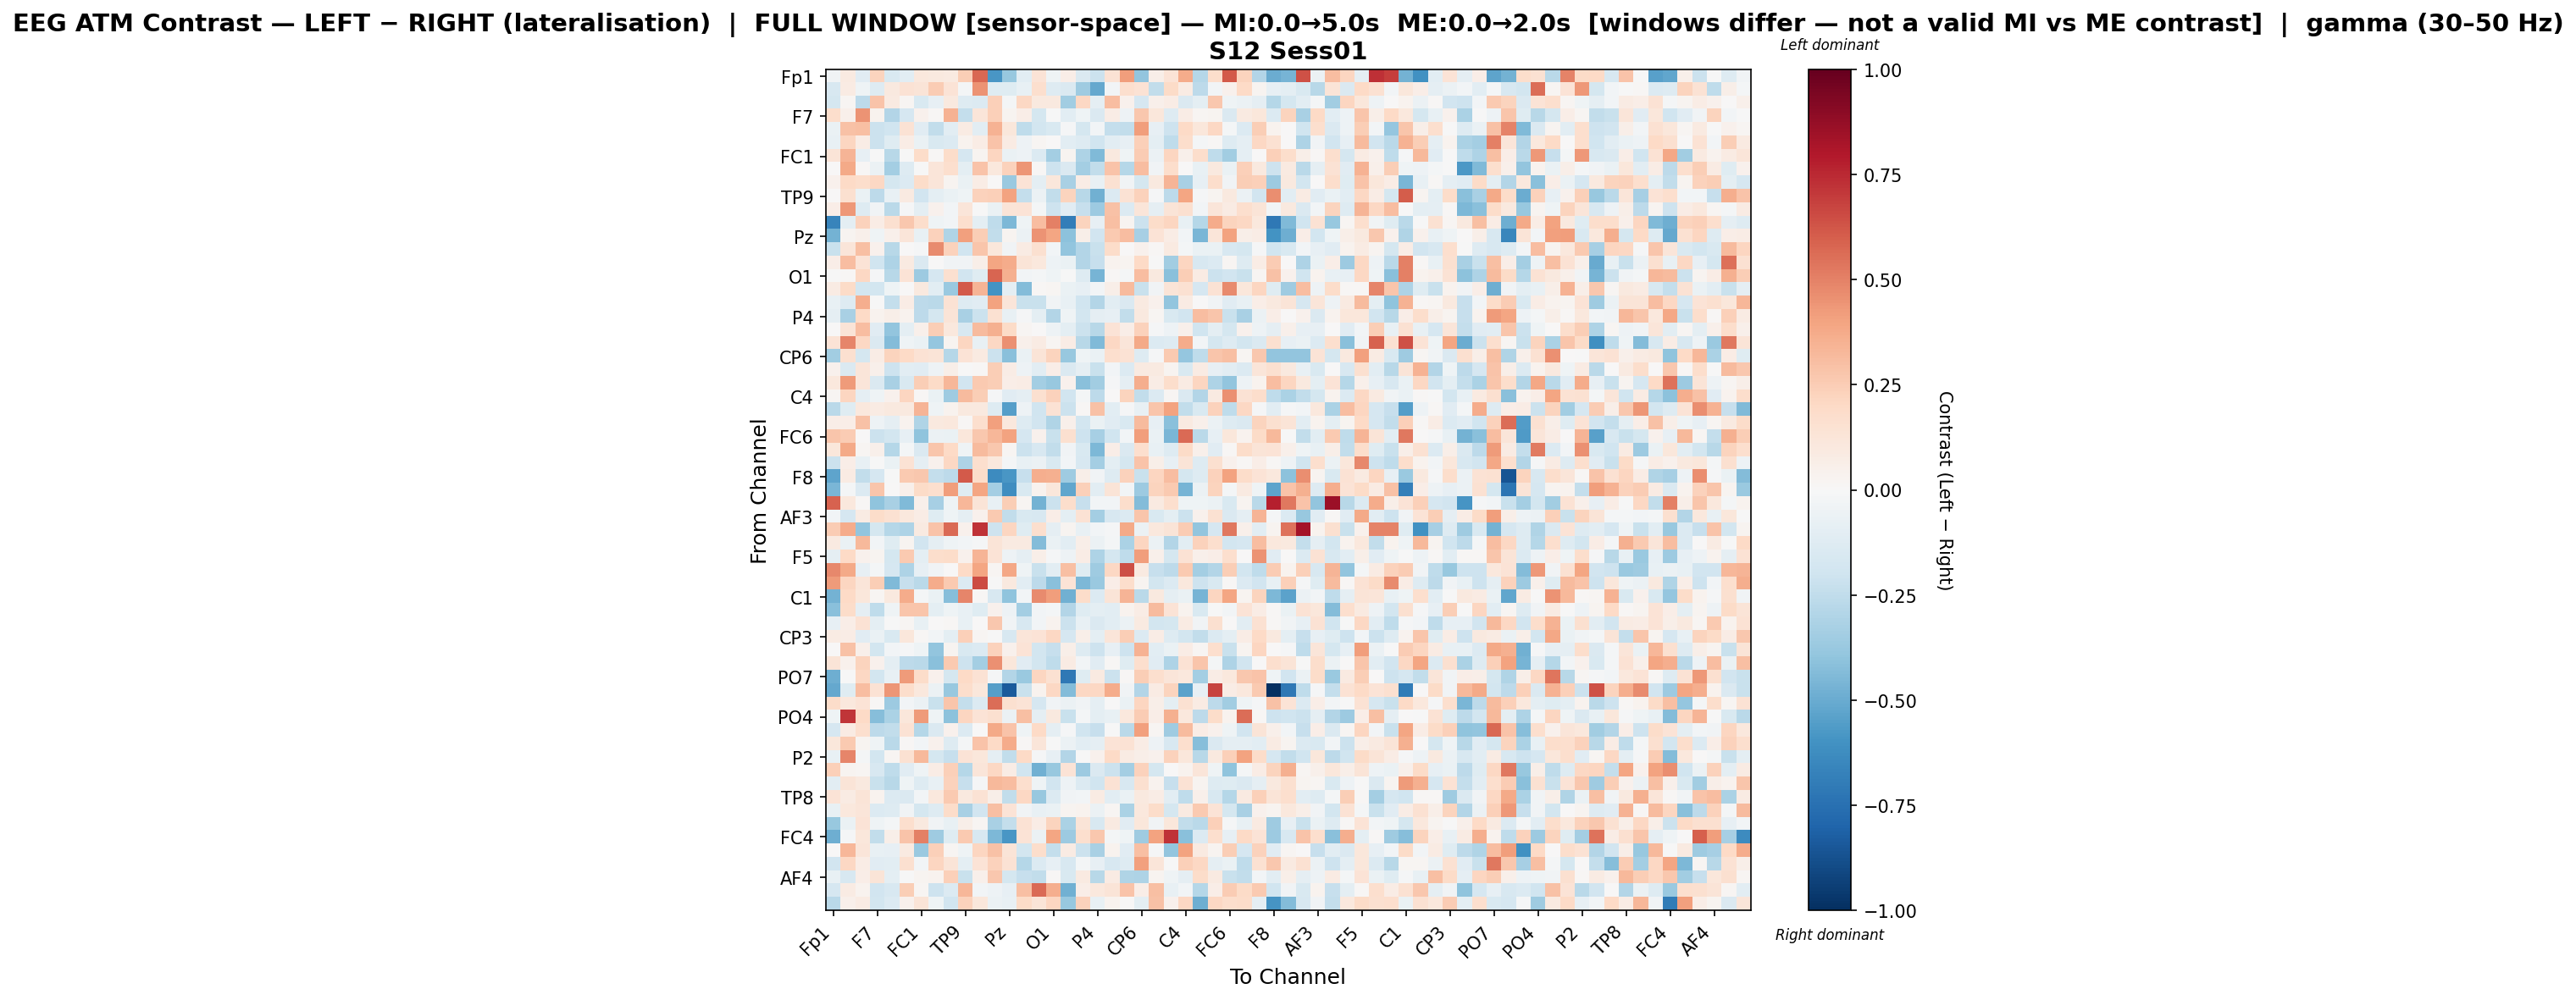

The data file committed next to this chart (first rows):
, Fp1, Fz, F3, F7, FT9, FC5, FC1, C3, T7, TP9, CP5, CP1, Pz, P3, P7, O1, Oz, O2, P4, P8, TP10, CP6, CP2
Fp1, -0.03558, 0.09342, -0.1124, 0.2257, -0.1524, -0.1017, 0.1069, 0.09961, 0.09338, 0.2497, 0.578, -0.5793, -0.3807, -0.1054, 0.1394, -0.04054, 0.06326, -0.1484, -0.2178, 0.144, 0.4206, -0.3972, 0.06088
Fz, -0.161, 0.08037, -0.04477, -0.1302, 0.09717, 0.1475, 0.1291, 0.2575, 0.1343, -0.01987, 0.448, -0.1197, -0.1184, -0.07528, 0.1684, -0.1265, -0.1472, -0.3561, -0.514, -0.02455, 0.1646, 0.1429, -0.2423
F3, -0.1788, 0.01737, -0.2638, 0.2866, 0.08724, 0.02043, -0.1494, -0.0835, 0.101, -0.1276, -0.1355, 0.2376, -0.02342, 0.209, 0.1014, 0.09443, -0.3442, 0.2032, -0.08685, 0.3077, 0.04329, -0.1717, 0.04698
F7, 0.1787, 0.04695, 0.4464, 0.03273, -0.2965, -0.1703, 0.04396, 0.01136, 0.3452, -0.2356, 0.1205, 0.2354, 0.02826, 0.06271, -0.1727, -0.005262, -0.1061, -0.04393, -0.1479, 0.07646, -0.05383, 0.2662, 0.1111
FT9, -0.06602, 0.2903, 0.3045, -0.2163, -0.1954, 0.1428, -0.1129, -0.2462, -0.1062, 0.08546, -0.1051, 0.3451, 0.1102, -0.2524, -0.1829, -0.1493, -0.01053, -0.1789, -0.02623, -0.2402, -0.2479, 0.4205, -0.08244
FC5, -0.07158, 0.2175, 0.07243, -0.2169, -0.1221, 0.07636, -0.0647, -0.1486, -0.1335, 0.03681, 0.0755, 0.2853, 0.08221, -0.05002, 0.02323, 0.004252, -0.1029, -0.1263, -0.2017, -0.1026, -0.0839, 0.2367, -0.09523
FC1, 0.1323, 0.3425, -0.08158, -0.006077, -0.2786, -0.006283, 0.182, 0.01124, 0.185, -0.1643, 0.02439, 0.2177, -0.06326, -0.05302, -0.1351, -0.3388, 0.0259, -0.3083, -0.4453, 0.0979, -0.04097, 0.2529, -0.05988
C3, 0.001746, 0.3818, 0.01405, -0.05962, -0.3363, -0.1256, -0.0006033, 0.1249, 0.1663, -0.09937, 0.2819, 0.1043, 0.2315, 0.4386, 0.01126, -0.2088, -0.1442, -0.3421, -0.246, 0.2861, -0.2824, 0.3066, -0.03441
T7, 0.04117, 0.1996, 0.1784, 0.2068, -0.1786, -0.1335, 0.1829, 0.122, 0.02652, -0.06701, 0.07316, 0.006338, -0.3675, 0.1335, -0.0981, 0.1114, -0.3225, 0.07244, -0.0766, 0.1549, -0.03304, -0.1754, 0.09813
TP9, 0.00384, 0.1566, -0.06647, -0.2642, -0.07553, 0.09134, -0.1933, -0.09661, -0.06809, -0.04471, 0.2342, 0.2356, 0.4027, -0.2357, -0.05924, -0.2467, 0.2192, -0.2802, -0.4821, -0.1402, 0.1438, 0.2339, -0.01308
CP5, 0.06982, 0.4371, -0.1306, -0.03496, -0.2711, -0.01424, -0.09445, 0.04116, -0.02886, 0.1216, -0.002183, -0.06853, 0.1307, 0.1382, -0.01982, -0.2092, -0.1099, -0.2323, -0.3615, 0.2909, -0.1389, 0.1234, -0.091
CP1, -0.6582, -0.09396, 0.2328, 0.07197, 0.1576, 0.2672, 0.1776, -0.04412, -0.02904, 0.1694, -0.09968, -0.2506, -0.4497, -0.03976, 0.3108, 0.5051, -0.6906, 0.2222, -0.08517, 0.2978, 0.02647, -0.2185, 0.1865
Pz, -0.4718, 0.02842, 0.05297, -0.04347, 0.0491, 0.1182, -0.07232, 0.234, -0.2993, 0.4107, 0.2489, -0.2479, 0.02542, -0.06199, 0.4477, 0.3909, -0.4067, 0.05863, -0.1883, 0.2603, 0.3104, -0.3342, 0.1385
P3, -0.2193, 0.1176, 0.3004, 0.04676, -0.2773, 0.003467, -0.01465, 0.4763, 0.2271, -0.201, 0.2749, 0.1148, -0.03523, 0.07821, 0.1603, -0.02566, -0.3913, -0.2915, -0.2199, 0.18, 0.00254, 0.03931, 0.01135
P7, 0.06716, 0.3112, 0.138, -0.2008, -0.3084, 0.08777, -0.1419, 0.004194, -0.0365, -0.03215, 0.05933, 0.3907, 0.3686, 0.1277, 0.1029, -0.04751, -0.06532, -0.2934, -0.2267, 0.03877, 0.03083, 0.201, -0.007511
O1, -0.002419, 0.01109, 0.2082, -0.01249, -0.2768, 0.1333, -0.3642, -0.1646, 0.1606, -0.1916, -0.1208, 0.583, 0.359, -0.02484, -0.01884, -0.04187, -0.007338, -0.1264, -0.4656, 0.01514, -0.0221, 0.3085, 0.1013
Oz, 0.08497, 0.1919, -0.1843, -0.1834, -0.04423, 0.004156, 0.09851, -0.1053, -0.3712, 0.6171, 0.3407, -0.5975, -0.1001, -0.4371, 0.01093, 0.02329, -0.06355, -0.0856, -0.02353, 0.06076, 0.3153, -0.2229, -0.03668
O2, -0.07225, -0.1276, 0.3632, -0.004245, -0.2368, 0.07716, -0.2642, -0.2701, 0.1419, -0.1315, -0.1158, 0.3988, 0.1188, -0.22, -0.2244, -0.03504, -0.07393, -0.2001, -0.2893, -0.102, -0.1413, 0.08888, 0.04421
P4, -0.08827, -0.3226, 0.2031, 0.03211, 0.05573, 0.03291, -0.265, -0.1725, 0.1281, -0.3236, -0.2128, 0.1511, -0.07068, -0.01169, -0.1002, -0.294, -0.04466, -0.1865, -0.08874, -0.08301, -0.2448, 0.0953, 0.0182
P8, 0.004453, 0.129, 0.312, -0.11, -0.3913, -0.09546, 0.05351, 0.2429, 0.1032, -0.1577, 0.319, 0.3565, 0.195, 0.01798, 0.002711, -0.04695, -0.09455, -0.2126, -0.2775, 0.1387, 0.06823, 0.2314, -0.01352
TP10, 0.1363, 0.4913, 0.204, -0.1477, -0.4361, -0.0407, -0.06777, -0.3851, 0.02439, 0.2177, -0.0736, 0.2062, 0.4559, 0.05361, 0.0845, 0.02298, 0.07112, -0.2781, -0.4406, 0.2073, 0.1196, 0.3774, -0.1357
CP6, -0.3513, 0.1568, -0.1775, 0.07068, 0.2253, 0.1988, 0.1447, 0.1312, -0.2821, 0.1383, 0.09162, -0.2151, -0.4217, -0.06432, 0.1318, 0.2252, -0.3786, -0.04175, -0.06581, 0.169, 0.147, -0.1295, -0.01535
CP2, 0.04486, -0.1452, 0.1207, 0.05257, -0.2046, -0.1041, -0.1103, -0.05107, 0.05712, -0.00617, 0.0112, 0.2487, 0.07366, -0.05116, -0.1026, 0.06967, -0.1442, -0.09086, -0.2198, -0.02622, -0.1356, 0.08602, 0.092
Cz, 0.1071, 0.4266, 0.1221, -0.143, -0.3224, -0.1503, 0.2452, 0.195, 0.3287, -0.1887, 0.2651, 0.2437, 0.06512, 0.07605, -0.343, -0.3796, 0.04137, -0.4168, -0.3466, -0.01083, -0.08755, 0.362, 0.07201
C4, 0.01694, 0.2153, -0.08904, -0.04504, 0.04575, 0.2123, 0.01309, -0.06727, -0.3565, 0.3154, 0.247, -0.00937, -0.1151, -0.09196, 0.1584, 0.2267, -0.1921, -0.0234, -0.2647, 0.003021, 0.2263, -0.2485, -0.1394
T8, -0.2708, -0.118, 0.1029, 0.07943, 0.09567, 0.09452, 0.34, -0.03984, 0.03743, 0.09412, 0.09679, -0.1312, -0.55, -0.04965, -0.1986, 0.1422, -0.2114, 0.01169, 0.2898, -0.1048, -0.009303, -0.07269, 0.2769
FT10, 0.06757, 0.06361, 0.2933, -0.04995, -0.09051, 0.03418, -0.301, 0.09952, 0.1052, 0.01226, 0.1642, 0.411, 0.1093, -0.1313, -0.193, -0.2979, 0.05159, -0.1833, -0.06348, -0.1104, -0.1501, 0.3137, -0.07869
FC6, 0.2752, 0.2574, 0.001781, -0.2169, -0.1812, -0.0831, -0.4022, -0.05949, -0.06931, 0.1134, 0.2703, 0.3322, 0.4011, -0.1654, 0.04673, -0.2258, 0.1605, -0.2044, -0.3325, -0.1989, -0.02572, 0.4192, -0.06279
FC2, 0.1115, 0.376, 0.02085, 0.05077, -0.2869, -0.01819, -0.1423, 0.2744, 0.2024, -0.04503, 0.32, 0.2684, 0.02218, -0.2174, -0.1616, -0.2447, -0.03559, -0.1492, -0.4504, 0.06442, -0.1409, 0.1695, -0.07125
F4, -0.2175, 0.06683, -0.07518, -0.0004411, -0.06412, 0.1476, -0.08958, 0.04406, 0.2039, -0.3075, 0.168, 0.1064, -0.02051, -0.07423, -0.05533, -0.1494, -0.02908, -0.1615, -0.3431, -0.1009, -0.1749, 0.2864, 0.06133
F8, -0.5254, 0.08539, -0.2492, -0.1662, -0.004255, 0.2638, 0.2682, -0.2354, -0.259, 0.6123, 0.182, -0.6313, -0.583, -0.229, 0.3631, 0.3564, -0.3584, 0.05885, -0.03502, -0.1292, 0.2295, -0.2224, 0.2122
Fp2, -0.4587, -0.02007, -0.1336, 0.2738, 0.002026, 0.0514, 0.1943, 0.1659, 0.4172, -0.1199, 0.3908, -0.3398, -0.622, -0.1543, 0.03234, 0.1168, -0.5205, 0.2371, -0.1087, 0.1316, -0.02579, -0.3599, 0.221
AF7, 0.5869, 0.1032, 0.01186, -0.3999, -0.3241, -0.441, 0.04839, -0.329, -0.04265, 0.3296, 0.1299, -0.07249, 0.2464, 0.01928, -0.4714, -0.2187, 0.1797, -0.2266, -0.02792, -0.02837, 0.1721, -0.431, 0.0936
AF3, -0.02486, -0.1717, 0.08339, 0.1815, 0.1556, 0.1072, 0.07232, -0.1228, -0.04497, -0.08857, 0.03939, 0.2598, -0.2498, -0.152, -0.164, 0.07018, -0.09566, 0.1444, -0.343, -0.1608, -0.1357, 0.2754, -0.1539
AFz, 0.2508, 0.3685, -0.3957, -0.1772, -0.2814, -0.3057, 0.08913, 0.2878, 0.5672, 0.04546, 0.7202, -0.2081, 0.2121, -0.124, 0.1694, -0.09013, 0.0244, -0.07422, -0.03057, -0.01138, 0.38, -0.06136, 0.1025
F1, 0.09043, -0.06654, 0.3265, -0.03101, -0.1192, 0.03047, -0.1928, -0.09097, -0.04308, -0.02561, -0.01242, 0.1313, 0.09079, 0.09354, -0.4303, -0.06852, -0.1061, 0.05896, -0.05782, -0.02194, -0.3167, 0.2116, -0.06121
F5, -0.09307, 0.2, 0.04332, 0.02523, -0.1783, 0.2604, -0.09456, 0.1754, 0.1838, 0.04471, 0.3387, 0.1332, -0.05438, -0.08747, 0.05899, -0.008475, -0.05365, 0.07471, -0.3065, -0.1775, -0.2518, 0.4211, 0.04935
FT7, 0.4817, 0.3808, -0.08084, -0.0158, -0.1704, -0.3081, -0.08385, -0.03318, 0.006165, 0.2017, 0.3924, 0.02233, 0.3864, -0.03997, -0.221, -0.1018, 0.2999, -0.1201, -0.3531, 0.206, 0.6429, 0.08794, -0.2284
FC3, 0.4253, 0.2117, 0.1231, 0.2446, -0.4396, -0.2271, -0.2704, 0.3702, 0.2655, -0.1362, 0.6562, -0.004749, 0.09551, -0.1069, -0.2596, -0.4188, 0.137, -0.4481, -0.3695, 0.06274, 0.1783, 0.02589, -0.1869
C1, -0.4699, 0.2011, 0.1107, 0.01659, 0.09395, 0.3687, -0.02179, -0.06725, -0.4285, 0.4915, 0.01189, -0.1626, -0.3994, -0.02424, 0.4759, 0.4188, -0.4793, 0.1802, -0.1405, 0.1268, 0.3419, -0.2705, 0.09768
C5, -0.4213, 0.1866, -0.08635, -0.2539, -0.04028, 0.2786, 0.2764, -0.09804, -0.04318, -0.07284, -0.1199, 0.04599, -0.05063, -0.341, -0.02884, -0.01658, -0.2898, -0.1236, -0.09388, -0.1047, 0.03722, 0.07086, 0.3133
TP7, -0.08183, 0.06809, 0.1482, -0.1011, -0.001441, 0.02085, -0.07531, 0.006525, 0.01072, -0.07571, 0.005788, 0.2661, -0.03522, -0.1575, -0.02698, 0.03784, -0.2154, -0.07531, -0.1435, -0.1049, -0.05801, 0.09055, -0.1854
CP3, 0.08271, 0.07231, -0.111, -0.06253, -0.1534, 0.1095, 0.008527, -0.0311, -0.09855, 0.2421, 0.02243, -0.002675, -0.1613, 0.1239, 0.1358, 0.2088, -0.1646, 0.06084, -0.09937, 0.125, 0.2461, -0.136, 0.07677
P1, 0.005429, 0.2968, 0.05155, -0.1821, -0.02482, -0.01273, -0.04129, -0.3961, 0.02508, -0.1562, -0.1387, 0.2284, 0.04093, 0.1342, -0.1802, -0.2308, 0.05747, -0.1291, -0.2036, -0.0846, -0.2034, 0.344, -0.109
P5, 0.1274, 0.03925, 0.2228, 0.04642, -0.09674, -0.262, -0.2721, -0.4193, 0.2591, -0.2065, -0.3368, 0.4552, 0.1124, -0.1153, -0.1874, -0.2514, 0.07834, -0.02655, -0.11, 0.01395, -0.1234, 0.1688, -0.1159
PO7, -0.486, -0.007782, 0.2038, -0.1834, -0.07714, 0.4271, 0.1808, 0.04576, -0.1772, 0.1981, 0.1453, -0.01374, -0.2894, -0.3725, 0.2167, 0.1534, -0.7117, -0.1183, 0.08886, -0.2135, 0.009114, 0.2498, 0.1675
PO3, -0.513, -0.124, 0.3095, 0.1436, 0.4444, 0.1745, 0.1023, -0.06055, -0.3825, 0.1738, 0.1123, -0.5514, -0.8428, -0.2243, 0.03169, 0.2059, -0.4355, 0.2092, 0.2053, 0.3697, -0.03688, -0.2926, 0.0853
POz, 0.1849, 0.1034, 0.1382, 0.01246, -0.3615, -0.02572, -0.06227, -0.2197, 0.274, -0.2401, -0.1346, 0.5601, 0.1608, 0.1331, -0.1711, -0.03772, -0.06007, -0.03584, -0.09075, 0.001693, -0.06306, 0.2114, 0.05951
PO4, -0.04119, 0.7157, 0.2031, -0.4296, -0.3197, 0.112, 0.4233, -0.04619, -0.4093, 0.2121, 0.1382, 0.1616, -0.05927, 0.2977, -0.08722, 0.09993, -0.2218, -0.01659, -0.09901, -0.07137, 0.1032, 0.2539, 0.06657
PO8, -0.1695, 0.08585, 0.1714, -0.2628, -0.2429, 0.1465, -0.289, -0.143, 0.04426, -0.1329, 0.0008801, 0.3828, 0.2835, -0.04662, 0.1994, -0.08742, -0.0123, -0.2013, -0.2313, -0.0005225, -0.2658, 0.4097, 0.01684
P6, 0.1096, 0.2591, 0.02455, -0.04633, -0.2692, 0.008213, -0.02611, 0.04089, -0.1327, -0.01905, 0.2886, 0.2031, 0.3736, 0.009342, 0.1247, -0.007191, -0.06142, -0.1043, -0.08861, 0.1364, 0.141, 0.07803, -0.04862
P2, -0.0738, 0.4877, -0.02107, -0.1854, 0.01592, 0.1503, 0.3278, -0.1719, -0.2316, 0.1389, 0.1164, -0.08888, -0.2434, 0.1975, -0.01033, -0.08378, -0.2919, -0.001841, 0.04221, 0.1978, 0.08354, 0.05818, 0.04368
CPz, 0.2418, 0.02376, 0.01827, -0.1608, -0.2509, -0.1159, -0.04585, 0.07572, 0.2382, -0.2867, 0.1215, 0.2045, 0.07396, -0.2016, -0.4826, -0.3799, 0.1353, -0.3641, -0.1412, -0.2126, -0.3434, 0.2284, -0.1728
CP4, -0.1064, 0.1299, 0.09828, -0.2203, -0.2761, -0.03978, -0.1327, -0.07057, 0.2318, -0.2322, -0.01354, 0.3205, 0.3075, 0.1701, -0.04541, -0.1885, -0.04759, -0.1376, -0.2004, 0.1446, -0.1619, 0.162, 0.03346
TP8, 0.1377, 0.08384, 0.1251, 0.03408, -0.1348, -0.1426, -0.02499, 0.1088, 0.2617, 0.09568, 0.1423, 0.05729, -0.2457, 0.2094, -0.3783, -0.1358, -0.03555, -0.02583, 0.0824, -0.1034, -0.06452, 0.09435, 0.07461
C6, -0.07721, 0.1024, 0.1229, -0.138, -0.1304, -0.0315, -0.1781, -0.1294, 0.1851, -0.3247, -0.1895, 0.3031, 0.1405, -0.03238, -0.07289, -0.0629, 0.02494, 0.03513, -0.05931, 0.01973, -0.3197, 0.1061, 0.1834
C2, -0.3751, -0.06594, 0.1385, -0.03979, -0.02337, 0.1693, 0.09678, -0.03593, -0.07054, 0.0618, 0.0175, -0.3246, -0.2357, 0.1443, 0.07047, 0.2191, -0.3183, 0.1307, -0.1633, 0.0881, -0.1157, 0.1101, -0.03176
FC4, -0.4884, -0.01033, 0.1124, -0.2494, 0.06158, 0.2872, 0.5038, -0.3551, -0.1177, 0.2585, -0.1637, -0.4457, -0.5838, 0.1345, -0.05592, 0.3955, -0.3595, 0.171, 0.2685, -0.01722, -0.03979, -0.3527, 0.4022
FT8, 0.005259, 0.3307, 0.1212, -0.07278, -0.07924, 0.09257, -0.3713, 0.2395, 0.02178, -0.04465, 0.2169, 0.2962, 0.1307, -0.1798, 0.1731, -0.2375, 0.084, -0.2112, -0.3237, 0.03799, -0.1147, 0.299, -0.008406
F6, -0.1938, 0.2095, 0.07455, -0.1129, -0.1022, 0.1618, -0.02565, 0.2113, 0.1313, -0.09843, 0.1328, 0.2285, 0.1471, -0.2878, -0.1357, -0.08462, -0.1621, -0.01645, -0.08054, -0.1577, -0.1251, 0.413, 0.1232
... 3 more rows
